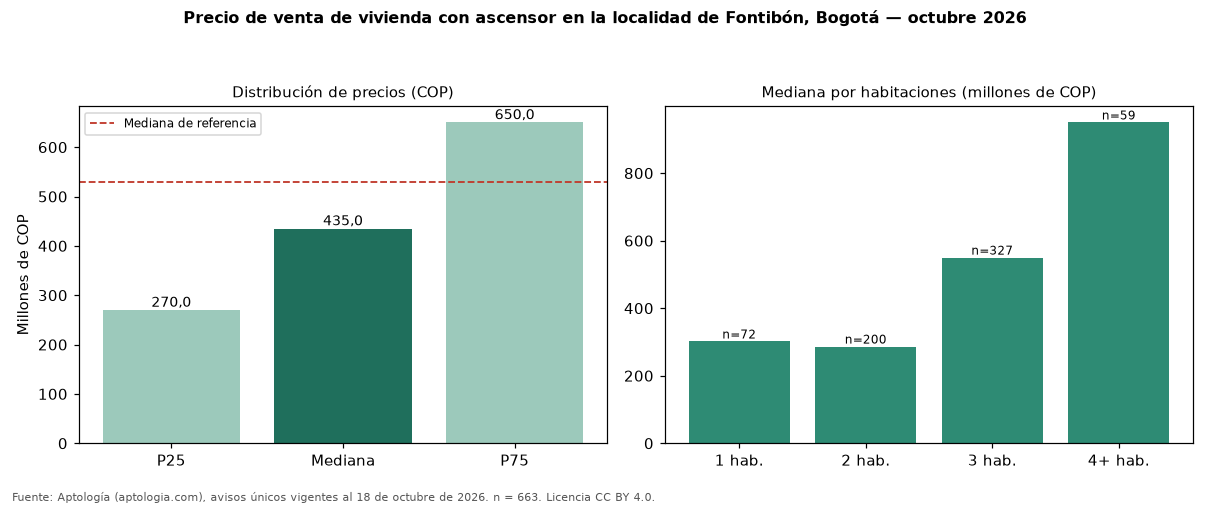

Source data for this figure (header and first rows):
seccion, metrica, valor_cop, n
precio, p25, 270000000, 663
precio, mediana, 435000000, 663
precio, p75, 650000000, 663
cop_por_m2, p25, 5697674, 663
cop_por_m2, mediana, 7271035, 663
cop_por_m2, p75, 8723244, 663
area, area_mediana_m2, 59.0, 663
habitaciones, 1, 301500000, 72
habitaciones, 2, 286500000, 200
habitaciones, 3, 549900000, 327
habitaciones, 4+, 950000000, 59
administracion, mediana, 286100, 517
estrato, moda, 4, 
parqueadero, porcentaje_con_parqueadero, 64.0, 663
referencia, mediana_referencia, 530000000, 1669
referencia, mediana_cop_por_m2_referencia, 6119403, 1669
comparacion, mediana_grupo_opuesto, 617500000, 812
